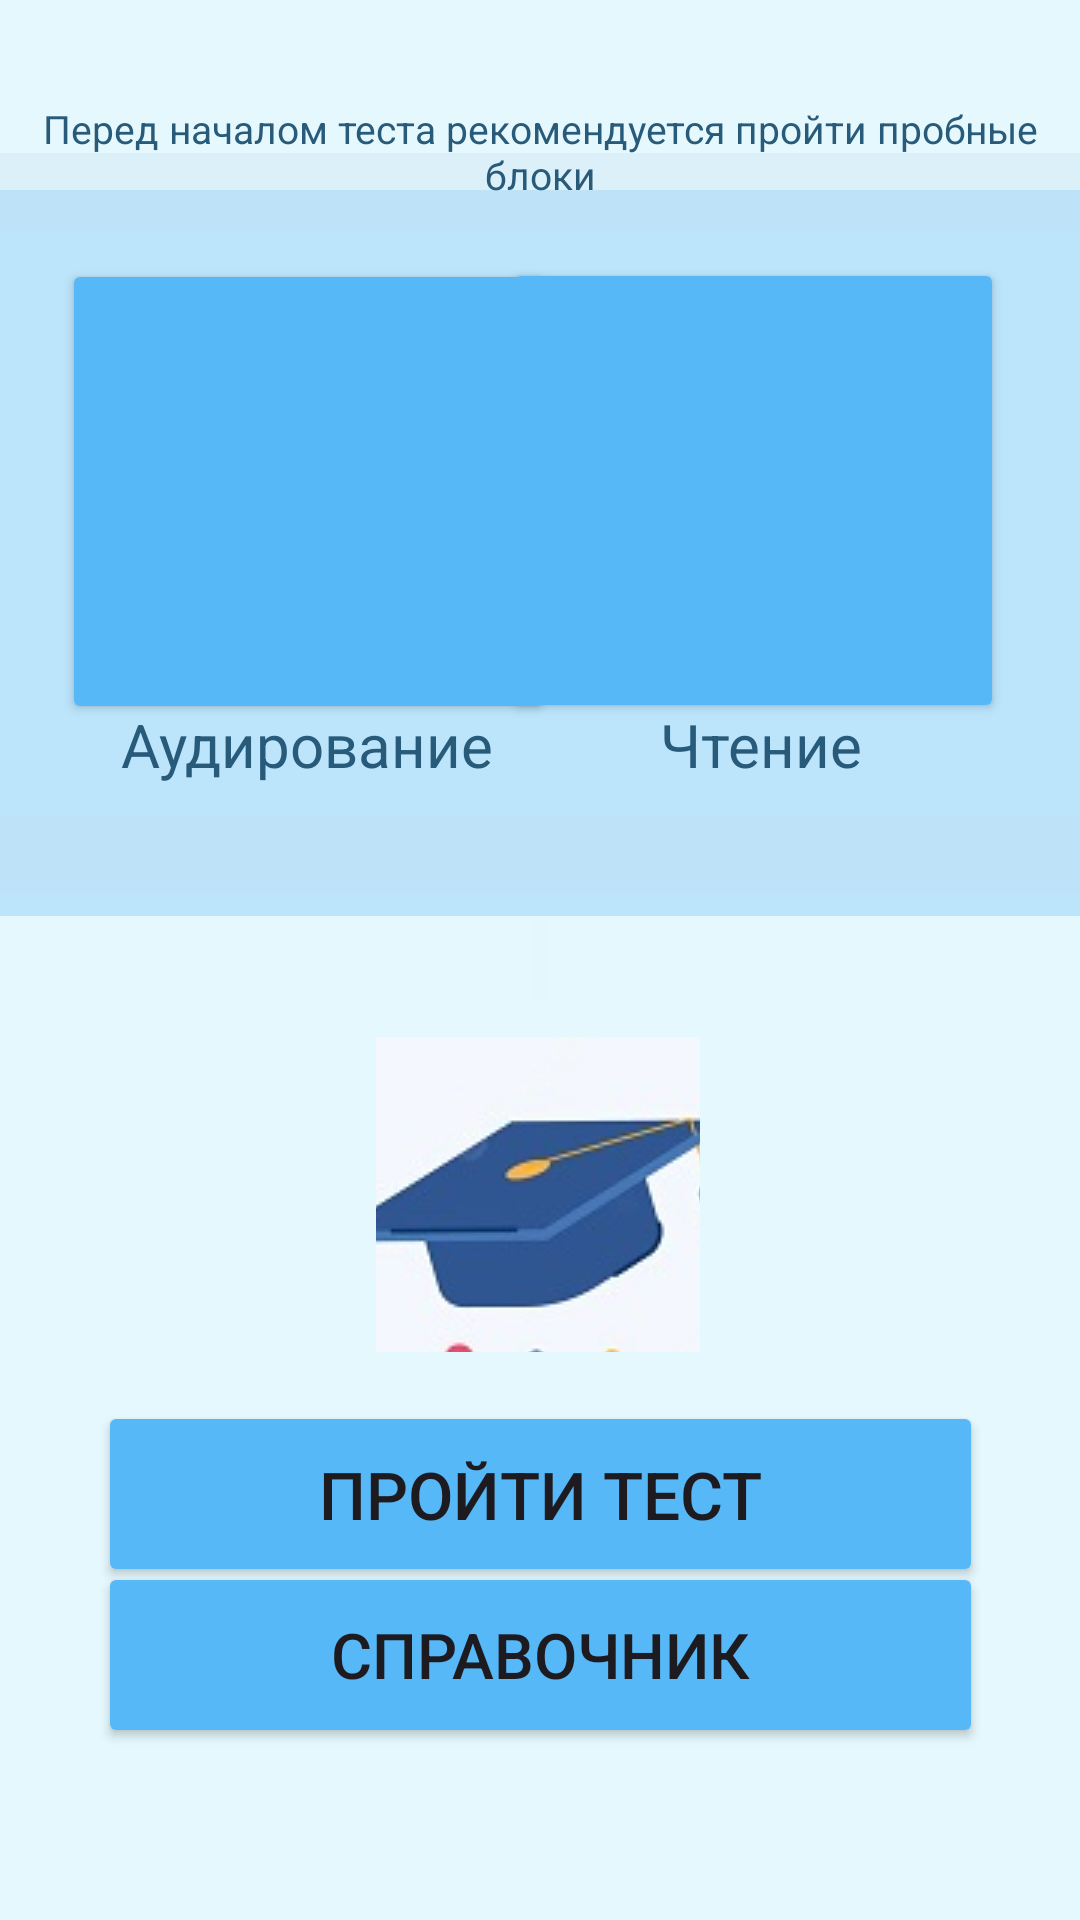

Reconstruct the res/layout file that produces this screen, plus the resources it refers to.
<!-- AndroidManifest.xml: application theme Theme.Inglih -->
<!-- res/layout/activity_main6.xml -->
<?xml version="1.0" encoding="utf-8"?>
<androidx.constraintlayout.widget.ConstraintLayout xmlns:android="http://schemas.android.com/apk/res/android"
    xmlns:app="http://schemas.android.com/apk/res-auto"
    xmlns:tools="http://schemas.android.com/tools"
    android:layout_width="match_parent"
    android:layout_height="match_parent"
    android:background="#E5F8FD"
    android:backgroundTint="#E5F8FD"
    android:foregroundTint="#E4F7FC"
    tools:context=".MainActivity6">

    <com.google.android.material.appbar.MaterialToolbar
        android:id="@+id/materialToolbar5"
        android:layout_width="411dp"
        android:layout_height="242dp"
        android:layout_alignParentStart="true"
        android:layout_alignParentEnd="true"
        android:layout_alignParentBottom="true"
        android:background="#4A57B7F7"
        android:minHeight="?attr/actionBarSize"
        android:theme="?attr/actionBarTheme"
        app:layout_constraintBottom_toBottomOf="parent"
        app:layout_constraintEnd_toEndOf="parent"
        app:layout_constraintHorizontal_bias="0.0"
        app:layout_constraintStart_toStartOf="parent"
        app:layout_constraintTop_toTopOf="parent"
        app:layout_constraintVertical_bias="0.159" />

    <Button
        android:id="@+id/button9"
        android:layout_width="108dp"
        android:layout_height="105dp"
        android:background="#00F4EFEF"
        android:drawableStart="@drawable/professor_de_ingles_online_aula_em_brasilia_area_norte_top_english_escola"
        android:drawableLeft="@drawable/professor_de_ingles_online_aula_em_brasilia_area_norte_top_english_escola"
        android:drawableTop="@drawable/professor_de_ingles_online_aula_em_brasilia_area_norte_top_english_escola"
        android:drawableEnd="@drawable/professor_de_ingles_online_aula_em_brasilia_area_norte_top_english_escola"
        android:drawableRight="@drawable/professor_de_ingles_online_aula_em_brasilia_area_norte_top_english_escola"
        android:drawableBottom="@drawable/_89473"
        android:foreground="@drawable/_89473"
        android:text="Button"
        app:icon="@drawable/_89473"
        app:layout_constraintBottom_toBottomOf="parent"
        app:layout_constraintEnd_toEndOf="parent"
        app:layout_constraintHorizontal_bias="0.498"
        app:layout_constraintStart_toStartOf="parent"
        app:layout_constraintTop_toTopOf="parent"
        app:layout_constraintVertical_bias="0.646" />

    <Button
        android:id="@+id/button6"
        android:layout_width="164dp"
        android:layout_height="155dp"


        android:backgroundTint="#57B8F8"
        android:foreground="@android:drawable/ic_menu_sort_alphabetically"
        android:text=" "
        app:layout_constraintBottom_toBottomOf="parent"
        app:layout_constraintEnd_toEndOf="parent"
        app:layout_constraintHorizontal_bias="0.105"
        app:layout_constraintStart_toStartOf="parent"
        app:layout_constraintTop_toTopOf="parent"
        app:layout_constraintVertical_bias="0.178" />

    <Button
        android:id="@+id/button7"
        android:layout_width="167dp"
        android:layout_height="155dp"

        android:backgroundTint="#57B8F8"
        android:foreground="@android:drawable/ic_menu_view"
        android:text=" "
        app:layout_constraintBottom_toBottomOf="parent"
        app:layout_constraintEnd_toEndOf="parent"
        app:layout_constraintHorizontal_bias="0.868"
        app:layout_constraintStart_toStartOf="parent"
        app:layout_constraintTop_toTopOf="parent"
        app:layout_constraintVertical_bias="0.177" />

    <TextView
        android:id="@+id/textView"
        android:layout_width="wrap_content"
        android:layout_height="wrap_content"
        android:text="Аудирование"
        android:textColor="#285A7A"
        android:textSize="20sp"
        app:layout_constraintBottom_toBottomOf="parent"
        app:layout_constraintEnd_toEndOf="parent"
        app:layout_constraintHorizontal_bias="0.171"
        app:layout_constraintStart_toStartOf="parent"
        app:layout_constraintTop_toTopOf="parent"
        app:layout_constraintVertical_bias="0.383" />

    <TextView
        android:id="@+id/textView2"
        android:layout_width="wrap_content"
        android:layout_height="wrap_content"
        android:text="Чтение"
        android:textColor="#285A7A"
        android:textSize="20sp"
        app:layout_constraintBottom_toBottomOf="parent"
        app:layout_constraintEnd_toEndOf="parent"
        app:layout_constraintHorizontal_bias="0.752"
        app:layout_constraintStart_toStartOf="parent"
        app:layout_constraintTop_toTopOf="parent"
        app:layout_constraintVertical_bias="0.383" />

    <Button
        android:id="@+id/buttonSubmit3"
        android:layout_width="295dp"
        android:layout_height="62dp"
        android:layout_alignParentStart="true"
        android:layout_alignParentEnd="true"
        android:layout_alignParentBottom="true"
        android:backgroundTint="#57B8F8"
        android:text="Пройти тест"
        android:textSize="22sp"
        app:icon="@android:drawable/ic_media_play"
        app:layout_constraintBottom_toBottomOf="parent"
        app:layout_constraintEnd_toEndOf="parent"
        app:layout_constraintStart_toStartOf="parent"
        app:layout_constraintTop_toTopOf="parent"
        app:layout_constraintVertical_bias="0.808" />

    <Button
        android:id="@+id/buttonSubmit4"
        android:layout_width="295dp"
        android:layout_height="62dp"
        android:layout_alignParentStart="true"
        android:layout_alignParentEnd="true"
        android:layout_alignParentBottom="true"
        android:backgroundTint="#57B8F8"
        android:text="Справочник"
        android:textSize="21sp"
        app:layout_constraintBottom_toBottomOf="parent"
        app:layout_constraintEnd_toEndOf="parent"
        app:layout_constraintStart_toStartOf="parent"
        app:layout_constraintTop_toTopOf="parent"
        app:layout_constraintVertical_bias="0.901" />

    <com.google.android.material.appbar.MaterialToolbar
        android:id="@+id/materialToolbar7"
        android:layout_width="452dp"
        android:layout_height="26dp"
        android:layout_alignParentStart="true"
        android:layout_alignParentEnd="true"
        android:layout_alignParentBottom="true"
        android:background="@drawable/piip"
        android:clickable="false"
        android:minHeight="?attr/actionBarSize"
        android:theme="?attr/actionBarTheme"
        app:layout_constraintBottom_toBottomOf="parent"
        app:layout_constraintEnd_toEndOf="parent"
        app:layout_constraintHorizontal_bias="0.512"
        app:layout_constraintStart_toStartOf="parent"
        app:layout_constraintTop_toTopOf="parent"
        app:layout_constraintVertical_bias="0.443" />

    <com.google.android.material.appbar.MaterialToolbar
        android:id="@+id/materialToolbar8"
        android:layout_width="452dp"
        android:layout_height="26dp"
        android:layout_alignParentStart="true"
        android:layout_alignParentEnd="true"
        android:layout_alignParentBottom="true"
        android:background="@drawable/piip"
        android:clickable="false"
        android:minHeight="?attr/actionBarSize"
        android:theme="?attr/actionBarTheme"
        app:layout_constraintBottom_toBottomOf="parent"
        app:layout_constraintEnd_toEndOf="parent"
        app:layout_constraintHorizontal_bias="0.78"
        app:layout_constraintStart_toStartOf="parent"
        app:layout_constraintTop_toTopOf="parent"
        app:layout_constraintVertical_bias="0.083" />

    <TextView
        android:id="@+id/textViewUserAnswer"
        android:layout_width="wrap_content"
        android:layout_height="wrap_content"
        android:background="#DAEFF7"
        android:backgroundTint="#E4F7FC"
        android:text=" "
        android:textColor="#285A7A"
        android:textSize="20sp"
        android:textStyle="bold"
        app:layout_constraintBottom_toBottomOf="parent"
        app:layout_constraintEnd_toEndOf="parent"
        app:layout_constraintStart_toStartOf="parent"
        app:layout_constraintTop_toTopOf="parent" />

    <TextView
        android:id="@+id/textView4"
        android:layout_width="wrap_content"
        android:layout_height="wrap_content"
        android:text="Перед началом теста рекомендуется пройти пробные блоки"
        android:textAlignment="center"
        android:textColor="#285A7A"
        android:textSize="13sp"
        app:layout_constraintBottom_toBottomOf="parent"
        app:layout_constraintEnd_toEndOf="parent"
        app:layout_constraintHorizontal_bias="0.454"
        app:layout_constraintStart_toStartOf="parent"
        app:layout_constraintTop_toTopOf="parent"
        app:layout_constraintVertical_bias="0.056" />

</androidx.constraintlayout.widget.ConstraintLayout>
<!-- resources referenced by this layout -->
<resources>
  <!-- drawable piip (drawable) -->
  <?xml version="1.0" encoding="utf-8"?>
  <shape xmlns:android="http://schemas.android.com/apk/res/android">
      <corners android:radius="8dp" />
  
      <padding
          android:top="10000dp"
          android:left="10000dp"
          android:bottom="10000dp"
          android:right="10000dp" />
  
      <solid android:color="#4AC2DCED" />
  </shape>
  <!-- drawable professor_de_ingles_online_aula_em_brasilia_area_norte_top_english_escola: jpg bitmap (drawable, 82290 bytes) -->
  <style name="Theme.Inglih" parent="Base.Theme.Inglih" />
  <style name="Base.Theme.Inglih" parent="Theme.Material3.DayNight.NoActionBar">
          
          
      </style>
</resources>
